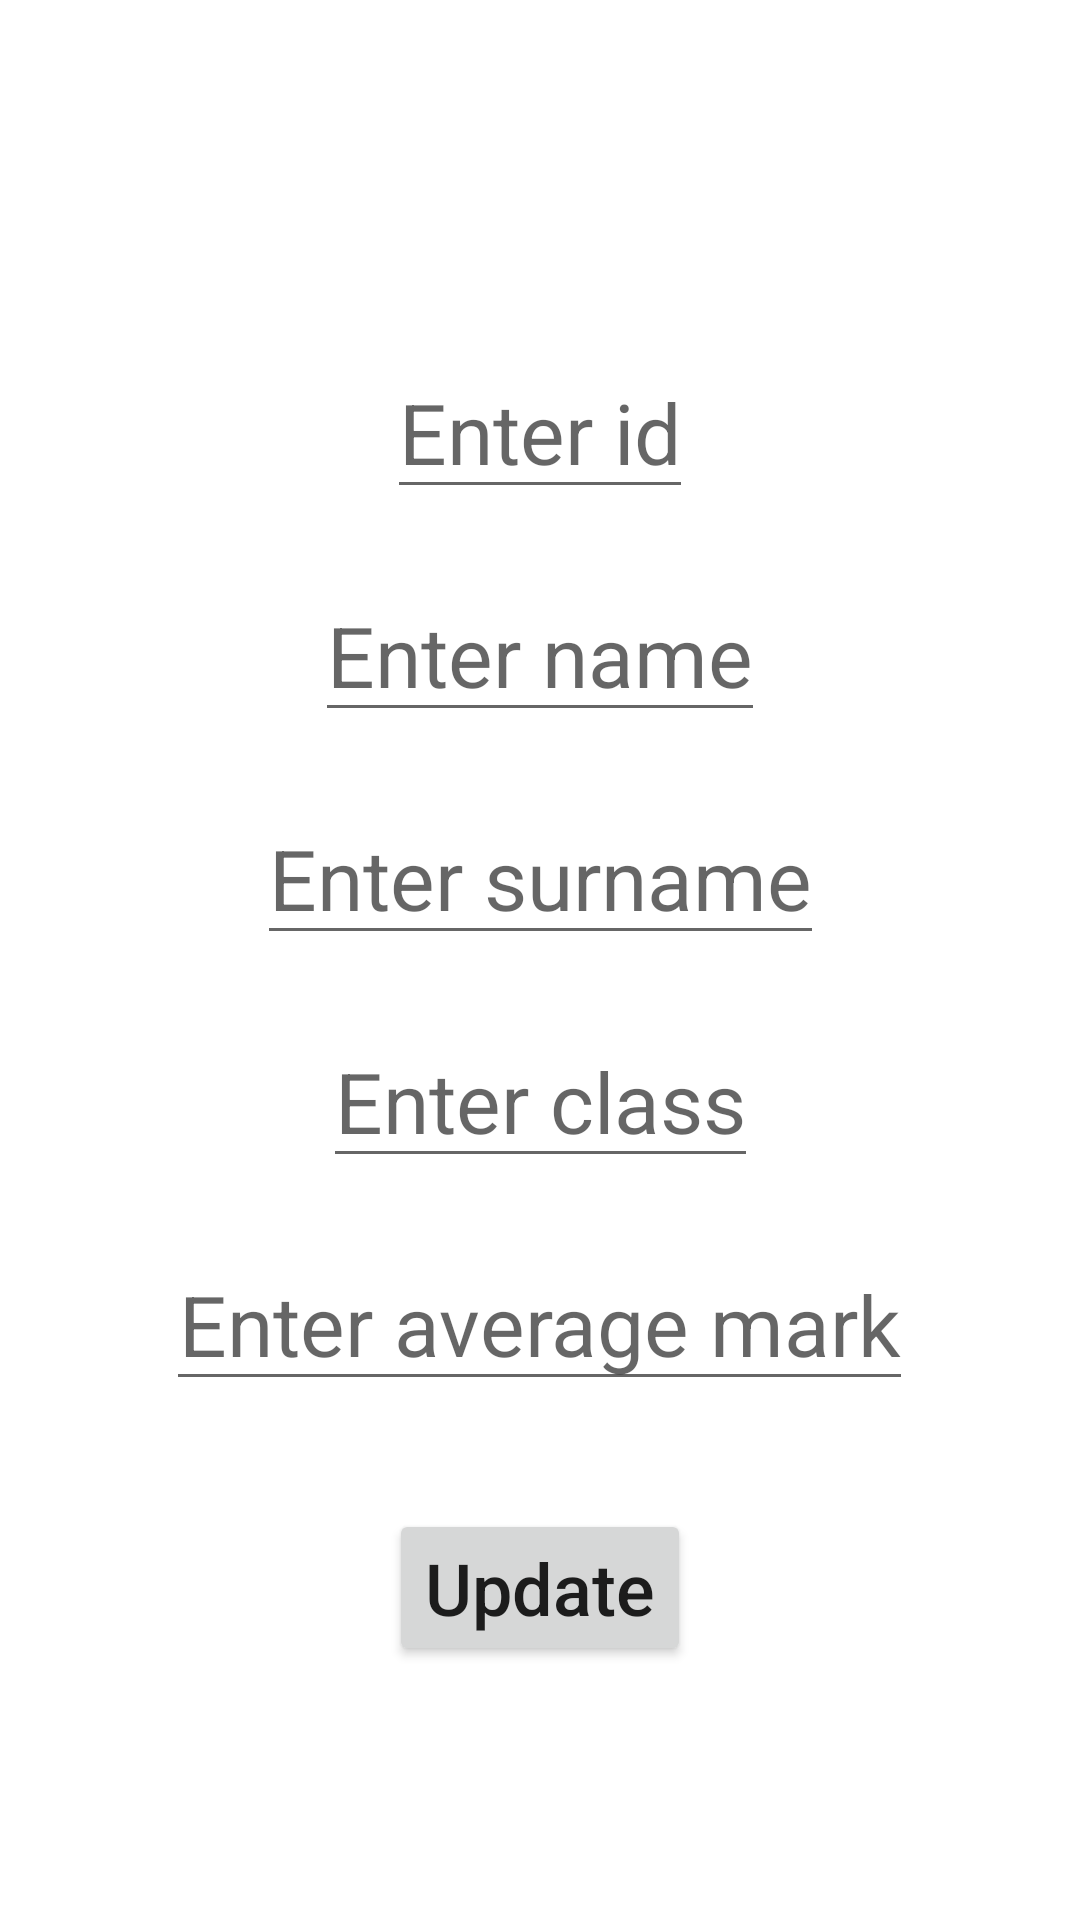

This screen was rendered from an Android layout file. Write that file and the resources it references.
<!-- AndroidManifest.xml: application theme Theme.SQLITEFINALTASK -->
<!-- res/layout/activity_update_student_screen.xml -->
<?xml version="1.0" encoding="utf-8"?>
<androidx.constraintlayout.widget.ConstraintLayout xmlns:android="http://schemas.android.com/apk/res/android"
    xmlns:app="http://schemas.android.com/apk/res-auto"
    xmlns:tools="http://schemas.android.com/tools"
    android:layout_width="match_parent"
    android:layout_height="match_parent"
    tools:context=".Update_Student_Screen">

    <EditText
        android:id="@+id/et_id"
        android:layout_width="wrap_content"
        android:layout_height="wrap_content"
        android:layout_marginBottom="20dp"
        android:gravity="center"
        android:hint="Enter id"
        android:inputType="number"
        android:textSize="28sp"
        app:layout_constraintBottom_toTopOf="@+id/et_name"
        app:layout_constraintEnd_toEndOf="parent"
        app:layout_constraintStart_toStartOf="parent" />

    <EditText
        android:id="@+id/et_name"
        android:layout_width="wrap_content"
        android:layout_height="wrap_content"
        android:gravity="center"
        android:hint="Enter name"
        android:inputType="text"
        android:textSize="28sp"
        app:layout_constraintBottom_toBottomOf="parent"
        app:layout_constraintEnd_toEndOf="parent"
        app:layout_constraintStart_toStartOf="parent"
        app:layout_constraintTop_toTopOf="parent"
        app:layout_constraintVertical_bias="0.324" />

    <EditText
        android:id="@+id/et_surname"
        android:layout_width="wrap_content"
        android:layout_height="wrap_content"
        android:layout_marginTop="20dp"
        android:gravity="center"
        android:hint="Enter surname"
        android:textSize="28sp"
        app:layout_constraintEnd_toEndOf="@+id/et_name"
        app:layout_constraintHorizontal_bias="0.497"
        app:layout_constraintStart_toStartOf="@+id/et_name"
        app:layout_constraintTop_toBottomOf="@+id/et_name" />

    <EditText
        android:id="@+id/et_class"
        android:layout_width="wrap_content"
        android:layout_height="wrap_content"
        android:layout_marginTop="20dp"
        android:hint="Enter class"
        android:textSize="28sp"
        android:gravity="center"
        app:layout_constraintEnd_toEndOf="@+id/et_surname"
        app:layout_constraintHorizontal_bias="0.497"
        app:layout_constraintStart_toStartOf="@+id/et_surname"
        app:layout_constraintTop_toBottomOf="@+id/et_surname" />

    <EditText
        android:id="@+id/et_average"
        android:layout_width="wrap_content"
        android:layout_height="wrap_content"
        android:layout_marginTop="20dp"
        android:hint="Enter average mark"
        android:textSize="28sp"
        android:inputType="number"
        android:gravity="center"
        app:layout_constraintEnd_toEndOf="@+id/et_class"
        app:layout_constraintHorizontal_bias="0.504"
        app:layout_constraintStart_toStartOf="@+id/et_class"
        app:layout_constraintTop_toBottomOf="@+id/et_class" />

    <Button
        android:id="@+id/btn_update"
        android:layout_width="wrap_content"
        android:layout_height="wrap_content"
        android:layout_marginTop="36dp"
        android:text="Update"
        android:textSize="24sp"
        android:inputType="number"
        app:layout_constraintEnd_toEndOf="@+id/et_average"
        app:layout_constraintStart_toStartOf="@+id/et_average"
        app:layout_constraintTop_toBottomOf="@+id/et_average" />
</androidx.constraintlayout.widget.ConstraintLayout>
<!-- resources referenced by this layout -->
<resources>
  <style name="Theme.SQLITEFINALTASK" parent="Theme.MaterialComponents.DayNight.DarkActionBar">
          
          <item name="colorPrimary">@color/purple_500</item>
          <item name="colorPrimaryVariant">@color/purple_700</item>
          <item name="colorOnPrimary">@color/white</item>
          
          <item name="colorSecondary">@color/teal_200</item>
          <item name="colorSecondaryVariant">@color/teal_700</item>
          <item name="colorOnSecondary">@color/black</item>
          
          <item name="android:statusBarColor" tools:targetApi="l">?attr/colorPrimaryVariant</item>
          
      </style>
  <!-- not gathered from this repository: default colours our renderer supplied (Android Studio template values) -->
  <color name="purple_500">#FF6200EE</color>
  <color name="purple_700">#FF3700B3</color>
  <color name="teal_200">#FF03DAC5</color>
  <color name="teal_700">#FF018786</color>
  <color name="black">#FF000000</color>
  <color name="white">#FFFFFFFF</color>
</resources>
